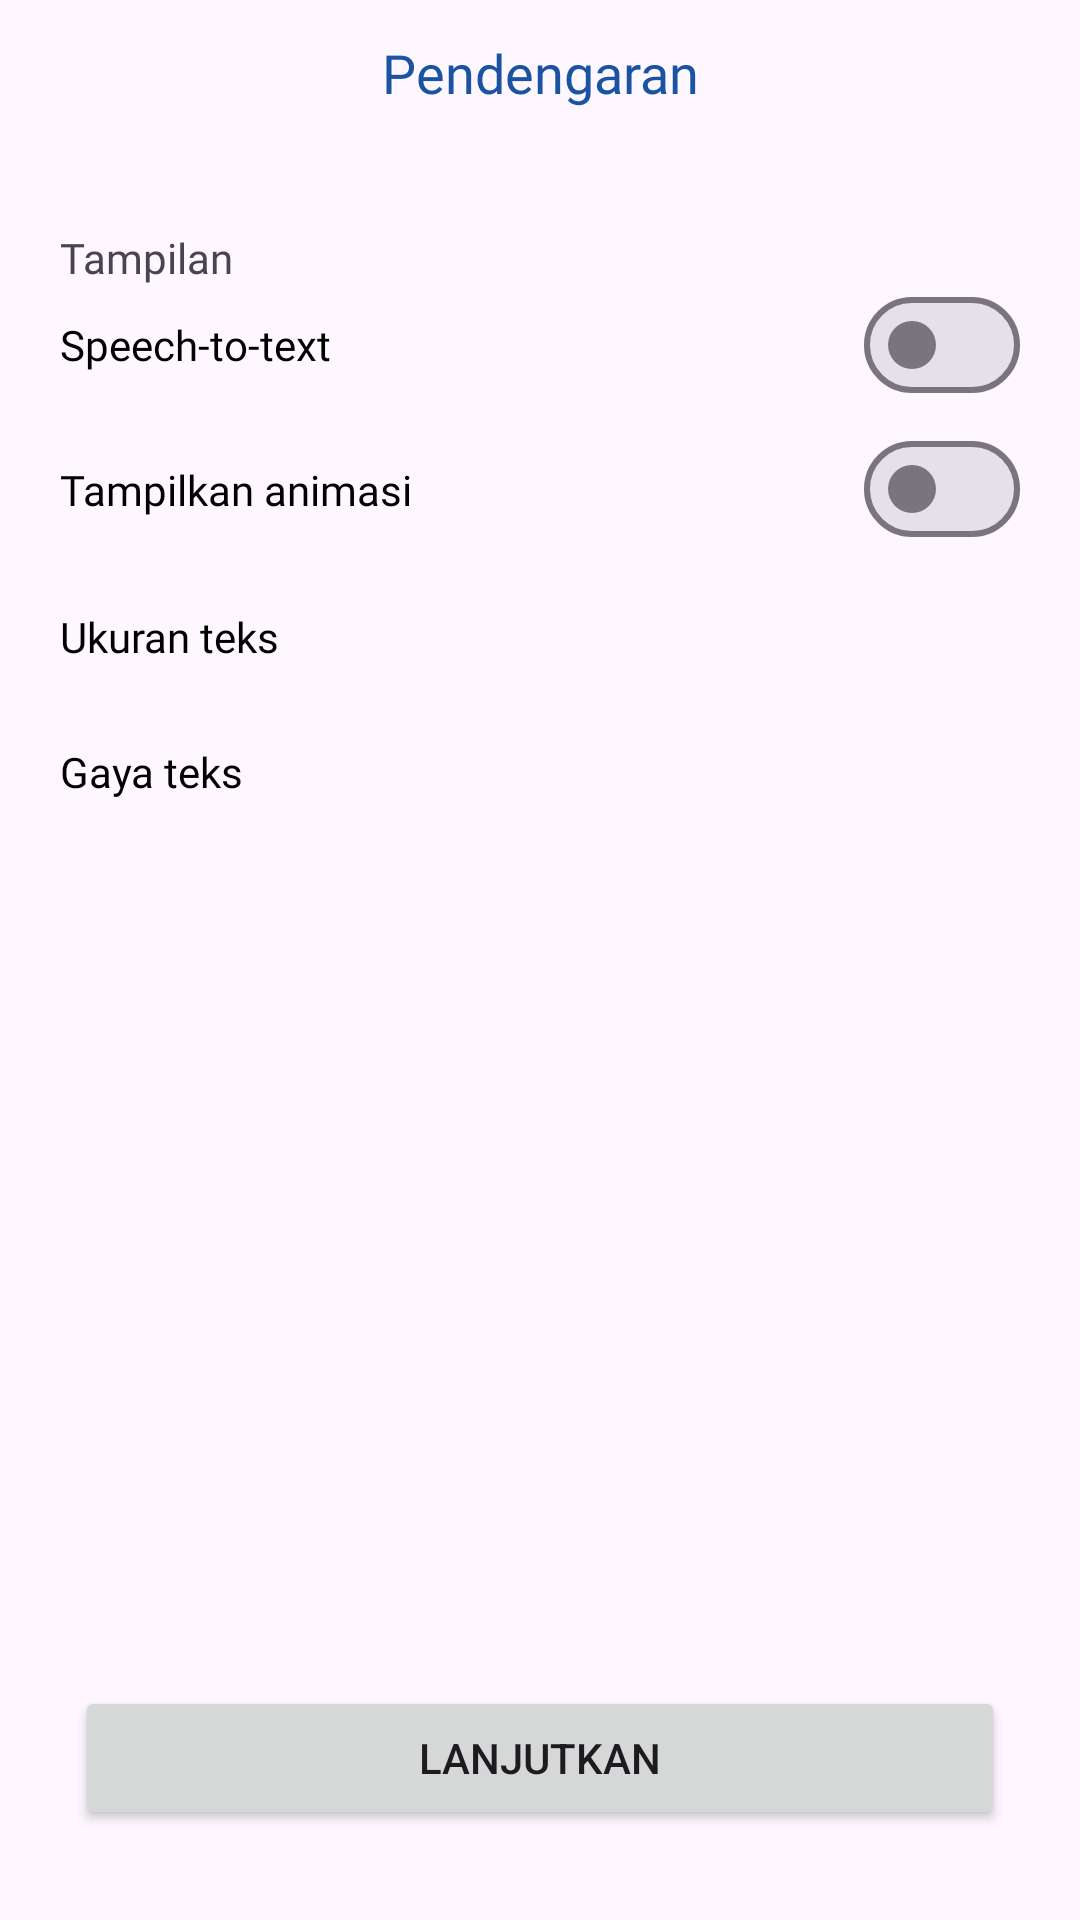

Reconstruct the res/layout file that produces this screen, plus the resources it refers to.
<!-- AndroidManifest.xml: application theme Theme.DisabilityInformationSystem -->
<!-- res/layout/fragment_setting_tuna_rungu.xml -->
<?xml version="1.0" encoding="utf-8"?>
<androidx.constraintlayout.widget.ConstraintLayout xmlns:android="http://schemas.android.com/apk/res/android"
    xmlns:app="http://schemas.android.com/apk/res-auto"
    xmlns:tools="http://schemas.android.com/tools"
    android:layout_width="match_parent"
    android:layout_height="match_parent"
    tools:context=".setting.SettingTunaRunguFragment">

    <ImageView
        android:id="@+id/settingTR_back_btn"
        android:layout_width="48dp"
        android:layout_height="48dp"
        android:contentDescription="Tombol kembali"
        android:src="@drawable/ic_leftarrow"
        app:layout_constraintStart_toStartOf="parent"
        app:layout_constraintTop_toTopOf="parent"
        app:tint="@color/bottom_nav" />

    <TextView
        android:id="@+id/settingTR_penglihatan_txt"
        android:layout_width="wrap_content"
        android:layout_height="wrap_content"
        android:fontFamily="@font/poppins_semibold"
        android:text="Pendengaran"
        android:textColor="@color/bottom_nav"
        android:textSize="18sp"
        app:layout_constraintBottom_toBottomOf="@+id/settingTR_back_btn"
        app:layout_constraintEnd_toEndOf="parent"
        app:layout_constraintStart_toStartOf="parent"
        app:layout_constraintTop_toTopOf="@+id/settingTR_back_btn" />

    <TextView
        android:id="@+id/settingTR_tampilan_txt"
        android:layout_width="wrap_content"
        android:layout_height="wrap_content"
        android:layout_marginStart="20dp"
        android:layout_marginTop="40dp"
        android:text="Tampilan"
        android:fontFamily="@font/poppins"
        app:layout_constraintStart_toStartOf="parent"
        app:layout_constraintTop_toBottomOf="@+id/settingTR_penglihatan_txt" />

    <TextView
        android:id="@+id/settingTR_speechtotext_txt"
        android:layout_width="wrap_content"
        android:layout_height="wrap_content"
        android:layout_marginTop="10dp"
        android:fontFamily="@font/poppins_semibold"
        android:text="Speech-to-text"
        android:textColor="@color/black"
        app:layout_constraintStart_toStartOf="@+id/settingTR_tampilan_txt"
        app:layout_constraintTop_toBottomOf="@+id/settingTR_tampilan_txt" />

    <com.google.android.material.materialswitch.MaterialSwitch
        android:id="@+id/settingTR_speechtotext_switch"
        android:layout_width="wrap_content"
        android:layout_height="wrap_content"
        android:layout_marginEnd="20dp"
        android:contentDescription="switch speech to text"
        app:layout_constraintBottom_toBottomOf="@+id/settingTR_speechtotext_txt"
        app:layout_constraintEnd_toEndOf="parent"
        app:layout_constraintTop_toTopOf="@+id/settingTR_speechtotext_txt" />

    <TextView
        android:id="@+id/settingTR_tampilkananimasi_txt"
        android:layout_width="wrap_content"
        android:layout_height="wrap_content"
        android:fontFamily="@font/poppins_semibold"
        android:text="Tampilkan animasi"
        android:textColor="@color/black"
        app:layout_constraintBottom_toBottomOf="@+id/settingTR_tampilkananimasi_switch"
        app:layout_constraintStart_toStartOf="@+id/settingTR_speechtotext_txt"
        app:layout_constraintTop_toBottomOf="@+id/settingTR_speechtotext_switch" />

    <com.google.android.material.materialswitch.MaterialSwitch
        android:id="@+id/settingTR_tampilkananimasi_switch"
        android:layout_width="wrap_content"
        android:layout_height="wrap_content"
        android:contentDescription="Switch tampilkan animasi"
        app:layout_constraintStart_toStartOf="@+id/settingTR_speechtotext_switch"
        app:layout_constraintTop_toBottomOf="@+id/settingTR_speechtotext_switch" />

    <TextView
        android:id="@+id/settingTR_ukuranteks_txt"
        android:layout_width="wrap_content"
        android:layout_height="wrap_content"
        android:fontFamily="@font/poppins_semibold"
        android:text="Ukuran teks"
        android:textColor="@color/black"
        app:layout_constraintBottom_toBottomOf="@+id/settingTR_ukuranteks_btn"
        app:layout_constraintStart_toStartOf="@+id/settingTR_tampilkananimasi_txt"
        app:layout_constraintTop_toTopOf="@+id/settingTR_ukuranteks_btn" />

    <ImageView
        android:id="@+id/settingTR_ukuranteks_btn"
        android:layout_width="35dp"
        android:layout_height="30dp"
        android:layout_marginTop="10dp"
        android:contentDescription="Tombol pilih ukuran teks"
        android:src="@drawable/ic_rightarrow"
        app:layout_constraintEnd_toEndOf="@+id/settingTR_tampilkananimasi_switch"
        app:layout_constraintStart_toStartOf="@+id/settingTR_tampilkananimasi_switch"
        app:layout_constraintTop_toBottomOf="@+id/settingTR_tampilkananimasi_switch" />

    <Button
        android:id="@+id/settingTR_lanjutkan_btn"
        android:layout_width="match_parent"
        android:layout_height="wrap_content"
        android:layout_marginStart="25dp"
        android:layout_marginEnd="25dp"
        android:layout_marginBottom="30dp"
        android:text="LANJUTKAN"
        app:layout_constraintBottom_toBottomOf="parent"
        app:layout_constraintEnd_toEndOf="parent"
        app:layout_constraintStart_toStartOf="parent" />

    <TextView
        android:id="@+id/settingTR_gayateks_txt"
        android:layout_width="wrap_content"
        android:layout_height="wrap_content"
        android:text="Gaya teks"
        android:fontFamily="@font/poppins_semibold"
        android:textColor="@color/black"
        app:layout_constraintBottom_toBottomOf="@+id/settingTR_gayateks_btn"
        app:layout_constraintStart_toStartOf="@+id/settingTR_ukuranteks_txt"
        app:layout_constraintTop_toTopOf="@+id/settingTR_gayateks_btn" />

    <ImageView
        android:id="@+id/settingTR_gayateks_btn"
        android:layout_width="35dp"
        android:layout_height="30dp"
        android:layout_marginTop="15dp"
        android:src="@drawable/ic_rightarrow"
        app:layout_constraintEnd_toEndOf="@+id/settingTR_tampilkananimasi_switch"
        app:layout_constraintStart_toStartOf="@+id/settingTR_tampilkananimasi_switch"
        app:layout_constraintTop_toBottomOf="@+id/settingTR_ukuranteks_btn" />

</androidx.constraintlayout.widget.ConstraintLayout>
<!-- resources referenced by this layout -->
<resources>
  <color name="black">#FF000000</color>
  <color name="bottom_nav">#1A53A2</color>
  <style name="Theme.DisabilityInformationSystem" parent="Theme.Material3.DayNight.NoActionBar">
          
          <item name="colorPrimary">@color/bottom_nav</item>
          <item name="colorPrimaryVariant">@color/bottom_nav</item>
          <item name="colorOnPrimary">@color/white</item>
          
          <item name="colorSecondary">@color/teal_200</item>
          <item name="colorSecondaryVariant">@color/teal_700</item>
          <item name="colorOnSecondary">@color/black</item>
          
          <item name="android:statusBarColor">?attr/colorPrimaryVariant</item>
          
      </style>
  <color name="white">#FFFFFFFF</color>
  <color name="teal_200">#FF03DAC5</color>
  <color name="teal_700">#FF018786</color>
</resources>
